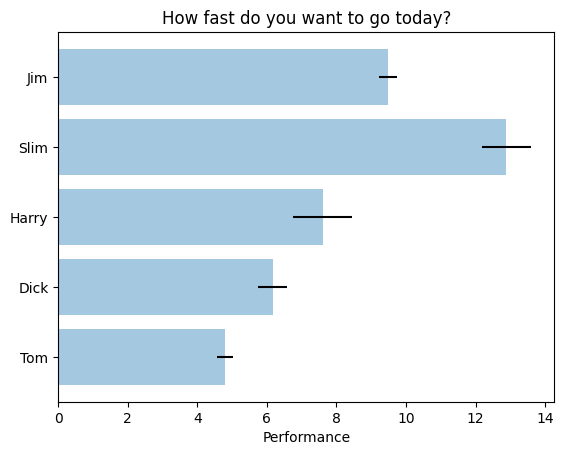

Here is the Python script that generated this plot:
"""
Simple demo of a horizontal bar chart.
"""
import matplotlib.pyplot as plt
plt.rcdefaults()
import numpy as np
import matplotlib.pyplot as plt
# matplotlib.use("gtk")

# Example data
people = ('Tom', 'Dick', 'Harry', 'Slim', 'Jim')
y_pos = np.arange(len(people))
performance = 3 + 10 * np.random.rand(len(people))
error = np.random.rand(len(people))

plt.barh(y_pos, performance, xerr=error, align='center', alpha=0.4)
plt.yticks(y_pos, people)
plt.xlabel('Performance')
plt.title('How fast do you want to go today?')

plt.show()
